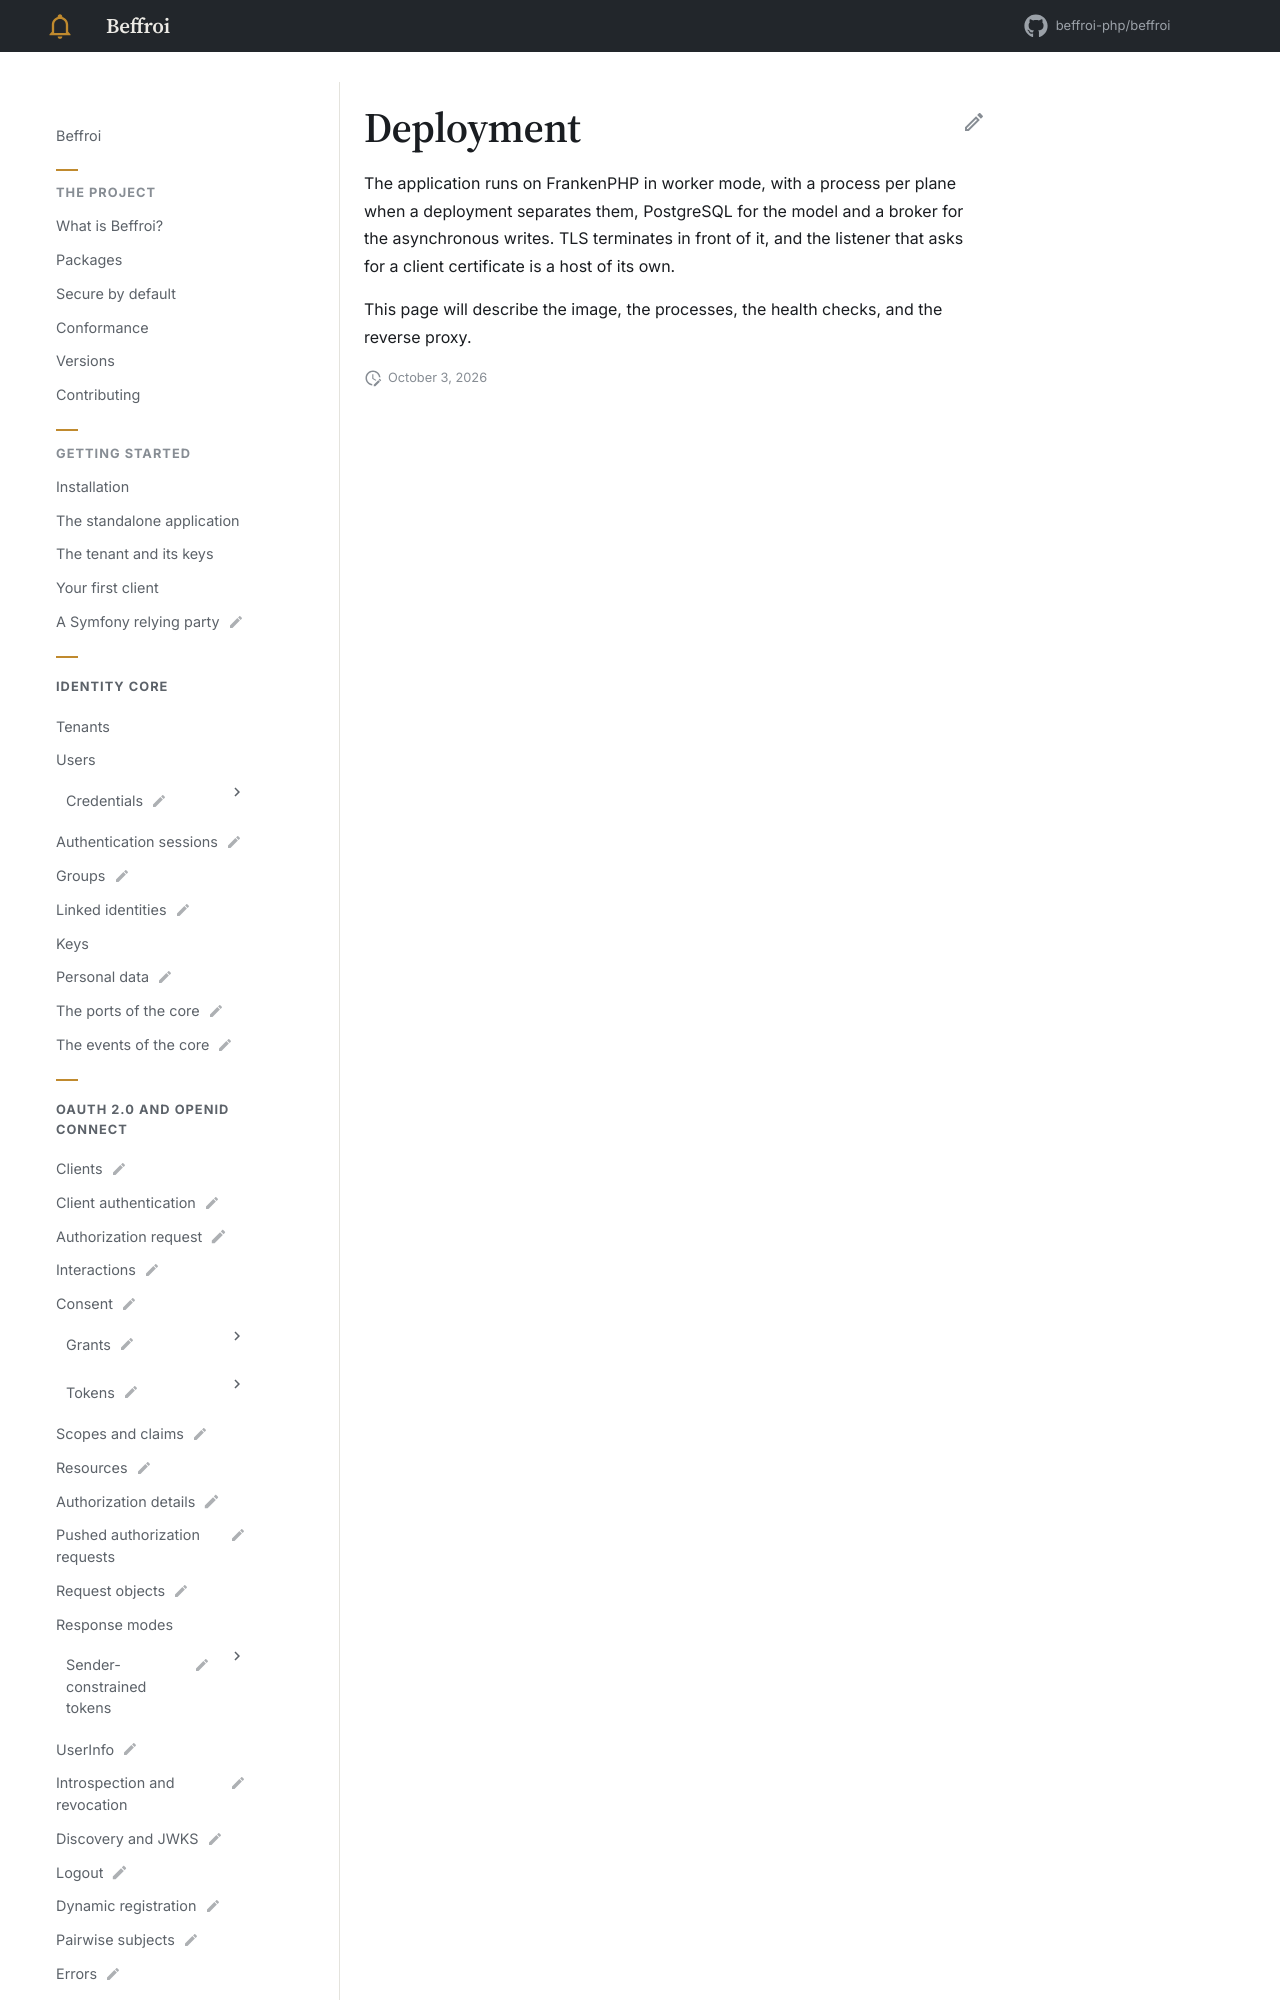

repository: beffroi-php/docs · page: 0.1/application/deployment/index.html · generator: mkdocs

---
title: Deployment
status: draft
description: The image, FrankenPHP in worker mode, and the two planes.
---

# Deployment

The application runs on FrankenPHP in worker mode, with a process per plane when a deployment separates them,
PostgreSQL for the model and a broker for the asynchrono
